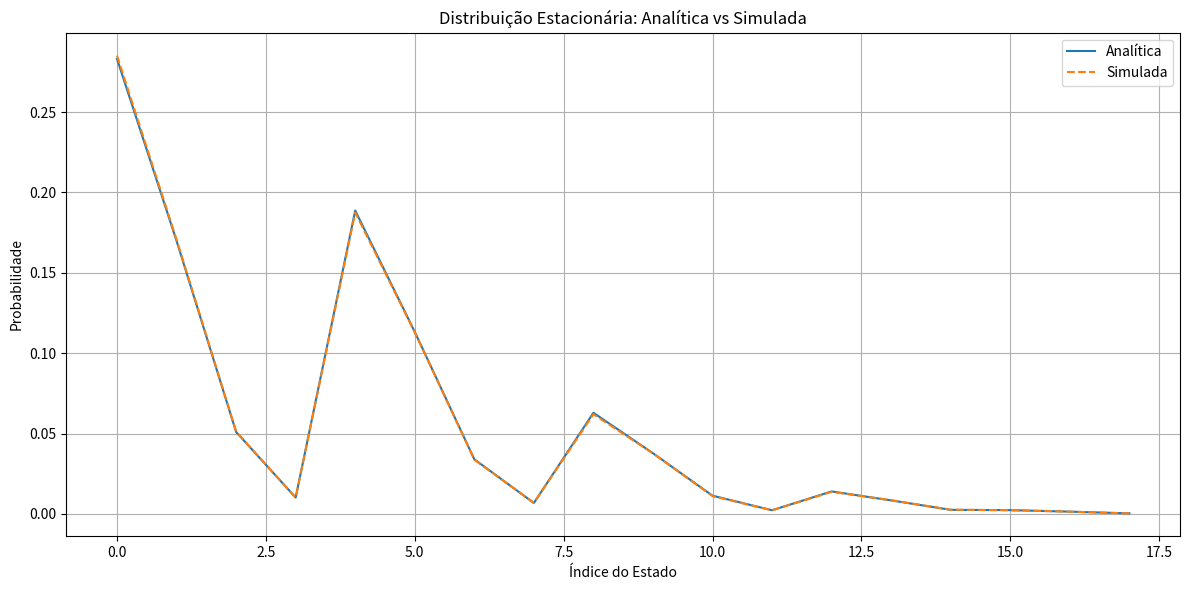

Generate this figure with matplotlib:
import numpy as np
import scipy.linalg
import matplotlib.pyplot as plt
import random

# ===============================
# PARÂMETROS DO SISTEMA
# ===============================

C = 5   # Capacidade total do sistema
R = 2   # Reserva mínima para tráfego prioritário (T1)

lambda1 = 10  # Taxa de chegada do tráfego prioritário (req/min)
lambda2 = 15  # Taxa de chegada do tráfego não prioritário (req/min)
mu1 = 15      # Taxa de serviço do tráfego prioritário (req/min)
mu2 = 25      # Taxa de serviço do tráfego não prioritário (req/min)

# ===============================
# CONJUNTO DE ESTADOS VÁLIDOS
# ===============================
states = []
state_to_index = {}
index_to_state = {}

index = 0
for n1 in range(C + 1):
    for n2 in range(C + 1 - n1):
        if n2 <= C - R:
            states.append((n1, n2))
            state_to_index[(n1, n2)] = index
            index_to_state[index] = (n1, n2)
            index += 1

num_states = len(states)

# ===============================
# CONSTRUÇÃO DA MATRIZ Q
# ===============================
Q = np.zeros((num_states, num_states))

for i, (n1, n2) in enumerate(states):
    # Tentativa de chegada de T1
    if (n1 + 1, n2) in state_to_index:
        j = state_to_index[(n1 + 1, n2)]
        Q[i, j] = lambda1

    # Tentativa de chegada de T2
    if (n1, n2 + 1) in state_to_index:
        j = state_to_index[(n1, n2 + 1)]
        Q[i, j] = lambda2

    # Saída de T1
    if n1 > 0 and (n1 - 1, n2) in state_to_index:
        j = state_to_index[(n1 - 1, n2)]
        Q[i, j] = n1 * mu1

    # Saída de T2
    if n2 > 0 and (n1, n2 - 1) in state_to_index:
        j = state_to_index[(n1, n2 - 1)]
        Q[i, j] = n2 * mu2

    # Diagonal principal
    Q[i, i] = -np.sum(Q[i, :])

# ===============================
# SOLUÇÃO ANALÍTICA: πQ = 0
# ===============================
# Sistema homogêneo com a restrição de que soma das probabilidades é 1
A = Q.T
A[-1, :] = 1  # Substitui última equação pela condição de normalização
b = np.zeros(num_states)
b[-1] = 1

pi = np.linalg.solve(A, b)

# ===============================
# CÁLCULOS DOS INDICADORES
# ===============================
# Estados que bloqueiam T1: n1 + n2 = C
block_T1 = [i for i, (n1, n2) in enumerate(states) if n1 + n2 == C]
P_block_T1 = np.sum(pi[block_T1])

# Estados que bloqueiam T2: n1 + n2 = C ou n2 = R
block_T2 = [i for i, (n1, n2) in enumerate(states) if n1 + n2 == C or n2 == R]
P_block_T2 = np.sum(pi[block_T2])

# Utilização média
U = sum((n1 + n2) * pi[i] for i, (n1, n2) in enumerate(states)) / C

# Número médio de conexões simultâneas
L1 = sum(n1 * pi[i] for i, (n1, n2) in enumerate(states))
L2 = sum(n2 * pi[i] for i, (n1, n2) in enumerate(states))

# Tempo em estados de capacidade máxima
P_full = sum(pi[i] for i, (n1, n2) in enumerate(states) if n1 + n2 == C)

# ===============================
# SIMULAÇÃO DA CTMC — Abordagem A
# ===============================
T = 10000  # Tempo total de simulação (minutos)
current_state = (0, 0)
current_time = 0

state_counts = np.zeros(num_states)

while current_time < T:
    i = state_to_index[current_state]
    rates = []

    # Coleta taxas possíveis de transição
    n1, n2 = current_state

    if (n1 + 1, n2) in state_to_index:
        rates.append((lambda1, (n1 + 1, n2)))

    if (n1, n2 + 1) in state_to_index:
        rates.append((lambda2, (n1, n2 + 1)))

    if n1 > 0 and (n1 - 1, n2) in state_to_index:
        rates.append((n1 * mu1, (n1 - 1, n2)))

    if n2 > 0 and (n1, n2 - 1) in state_to_index:
        rates.append((n2 * mu2, (n1, n2 - 1)))

    total_rate = sum(rate for rate, _ in rates)
    if total_rate == 0:
        break

    # Tempo de estadia exponencial
    dt = np.random.exponential(1 / total_rate)
    current_time += dt
    state_counts[i] += dt

    # Sorteio do destino
    r = random.uniform(0, total_rate)
    acc = 0
    for rate, next_state in rates:
        acc += rate
        if r < acc:
            current_state = next_state
            break

# Estimativa de π por simulação
pi_sim = state_counts / np.sum(state_counts)

# ===============================
# COMPARAÇÃO
# ===============================
print("\n=== COMPARAÇÃO ANALÍTICA VS SIMULAÇÃO ===")
print(f"Prob. de bloqueio T1 (analítica): {P_block_T1:.4f}")
print(f"Prob. de bloqueio T1 (simulada):  {np.sum(pi_sim[block_T1]):.4f}")
print(f"Prob. de bloqueio T2 (analítica): {P_block_T2:.4f}")
print(f"Prob. de bloqueio T2 (simulada):  {np.sum(pi_sim[block_T2]):.4f}")
print(f"Utilização média (analítica):     {U:.4f}")
print(f"Utilização média (simulada):      {sum((n1 + n2) * pi_sim[i] for i, (n1, n2) in enumerate(states)) / C:.4f}")

# ===============================
# VISUALIZAÇÃO
# ===============================
plt.figure(figsize=(12, 6))
plt.plot(pi, label="Analítica")
plt.plot(pi_sim, label="Simulada", linestyle="dashed")
plt.title("Distribuição Estacionária: Analítica vs Simulada")
plt.xlabel("Índice do Estado")
plt.ylabel("Probabilidade")
plt.legend()
plt.grid()
plt.tight_layout()
plt.show()
